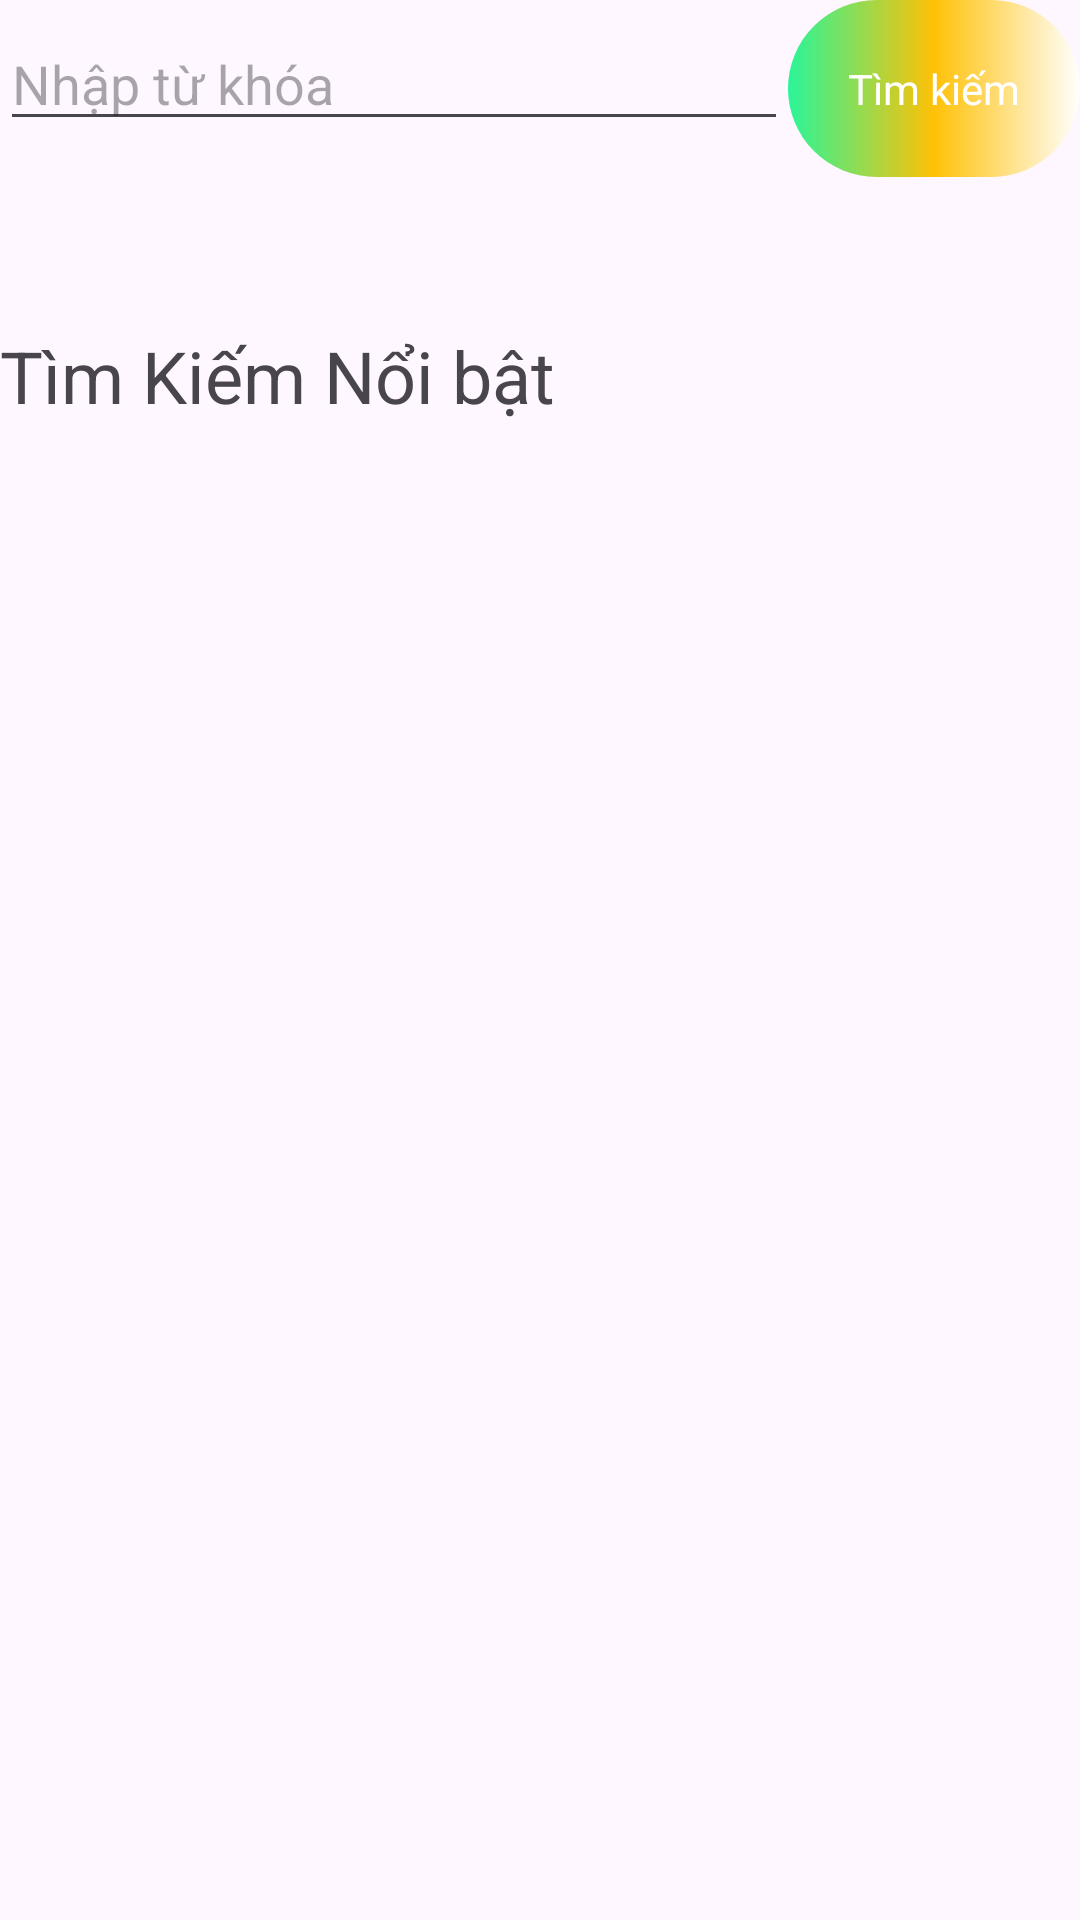

Write the Android layout XML for this screen, with the resource values it uses.
<!-- AndroidManifest.xml: application theme Theme.MuSic -->
<!-- res/layout/fragment_search.xml -->
<ScrollView
    xmlns:android="http://schemas.android.com/apk/res/android"
    android:layout_width="match_parent"
    android:layout_height="match_parent">

    <LinearLayout
        android:layout_width="match_parent"
        android:layout_height="wrap_content"
        android:orientation="vertical">

        
        <LinearLayout
            android:layout_width="match_parent"
            android:layout_height="wrap_content"
            android:orientation="horizontal">

            <EditText
                android:id="@+id/searchEditText"
                android:layout_width="293dp"
                android:layout_height="wrap_content"
                android:layout_weight="1"
                android:hint="Nhập từ khóa" />

            <TextView
                android:id="@+id/searchButton"
                android:layout_width="wrap_content"
                android:padding="20dp"
                android:textColor="@color/white"
                android:background="@drawable/button_border_3"
                android:layout_height="wrap_content"
                android:text="Tìm kiếm" />

        </LinearLayout>
        <TextView
            android:layout_width="match_parent"
            android:text="Tìm Kiếm Nổi bật"
            android:layout_marginTop="50dp"
            android:textSize="24dp"
            android:layout_height="match_parent"/>
        <androidx.recyclerview.widget.RecyclerView
            android:id="@+id/recyclerView1"
            android:layout_width="match_parent"
            android:layout_height="wrap_content" />
            <androidx.recyclerview.widget.RecyclerView
                android:id="@+id/recyclerView2"
                android:layout_marginTop="70dp"
                android:layout_width="match_parent"
                android:layout_height="wrap_content" />


        




    </LinearLayout>
</ScrollView>
<!-- resources referenced by this layout -->
<resources>
  <!-- drawable button_border_3 (drawable) -->
  <?xml version="1.0" encoding="utf-8"?>
  <shape xmlns:android="http://schemas.android.com/apk/res/android"
      android:shape="rectangle">
  
      <gradient android:startColor="#2AF598" android:centerColor="#FFC107"
          android:endColor="@color/white"/>
      <corners android:radius="50dp"/>
  </shape>
  <style name="Theme.MuSic" parent="Base.Theme.MuSic" />
  <style name="Base.Theme.MuSic" parent="Theme.Material3.DayNight.NoActionBar">
          
          
      </style>
  <!-- not gathered from this repository: default colours our renderer supplied (Android Studio template values) -->
  <color name="white">#FFFFFFFF</color>
</resources>
